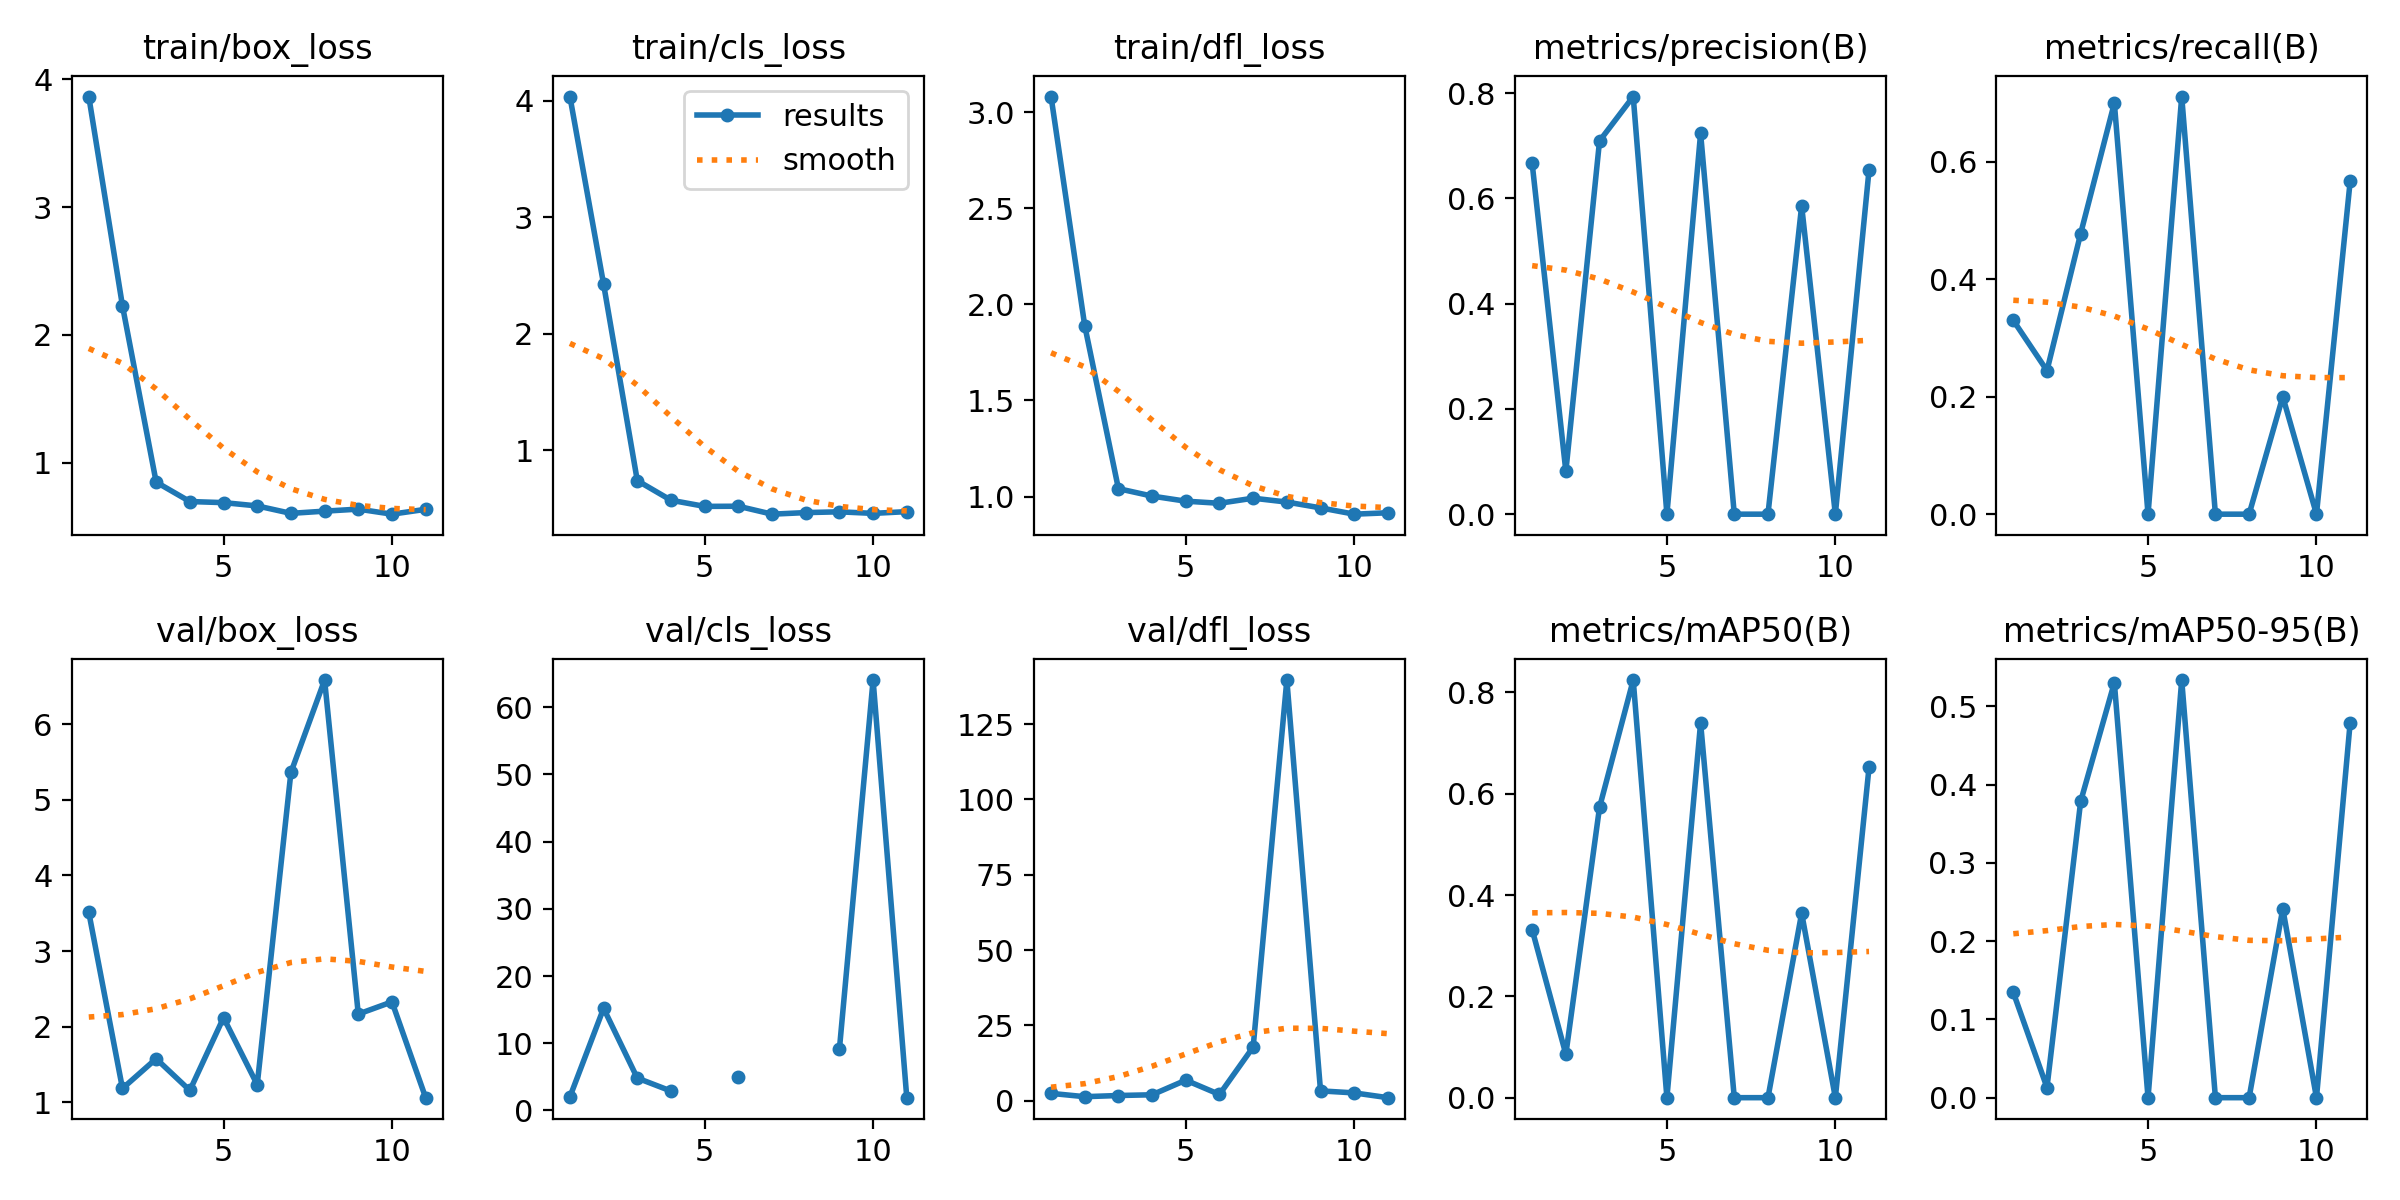

The file beside this chart, header and first rows:
epoch, time, train/box_loss, train/cls_loss, train/dfl_loss, metrics/precision(B), metrics/recall(B), metrics/mAP50(B), metrics/mAP50-95(B), val/box_loss, val/cls_loss, val/dfl_loss, lr/pg0, lr/pg1, lr/pg2
1, 3.234, 3.865, 4.035, 3.082, 0.6667, 0.33, 0.3317, 0.1345, 3.512, 2.021, 2.464, 0.0001143, 0.0001143, 0.0001143
2, 5.907, 2.226, 2.424, 1.89, 0.08148, 0.2444, 0.08568, 0.013, 1.182, 15.19, 1.366, 0.0002405, 0.0002405, 0.0002405
3, 9.197, 0.8468, 0.7378, 1.041, 0.7093, 0.4778, 0.5732, 0.3786, 1.576, 4.82, 1.757, 0.0003642, 0.0003642, 0.0003642
4, 12.97, 0.6947, 0.5692, 1.002, 0.7936, 0.7, 0.8245, 0.5303, 1.156, 2.891, 1.998, 0.0004853, 0.0004853, 0.0004853
5, 16.48, 0.6861, 0.5164, 0.9757, 0, 0, 0, 0, 2.119, inf, 6.848, 0.0006039, 0.0006039, 0.0006039
6, 18.52, 0.6605, 0.5178, 0.9648, 0.7238, 0.7111, 0.7399, 0.5337, 1.232, 5.017, 2.1, 0.0007199, 0.0007199, 0.0007199
7, 23.33, 0.6021, 0.4496, 0.9912, 0, 0, 0, 0, 5.363, inf, 17.84, 0.0008334, 0.0008334, 0.0008334
8, 27.12, 0.6194, 0.4631, 0.9711, 0, 0, 0, 0, 6.585, inf, 139.6, 0.0009443, 0.0009443, 0.0009443
9, 30.51, 0.6352, 0.4697, 0.9408, 0.5859, 0.2, 0.3643, 0.2415, 2.166, 9.114, 3.294, 0.001053, 0.001053, 0.001053
10, 34.02, 0.5957, 0.4564, 0.908, 0, 0, 0, 0, 2.328, 64.02, 2.625, 0.001158, 0.001158, 0.001158
11, 38.04, 0.6337, 0.4713, 0.9153, 0.654, 0.5667, 0.652, 0.4793, 1.06, 1.903, 1.039, 0.001262, 0.001262, 0.001262
